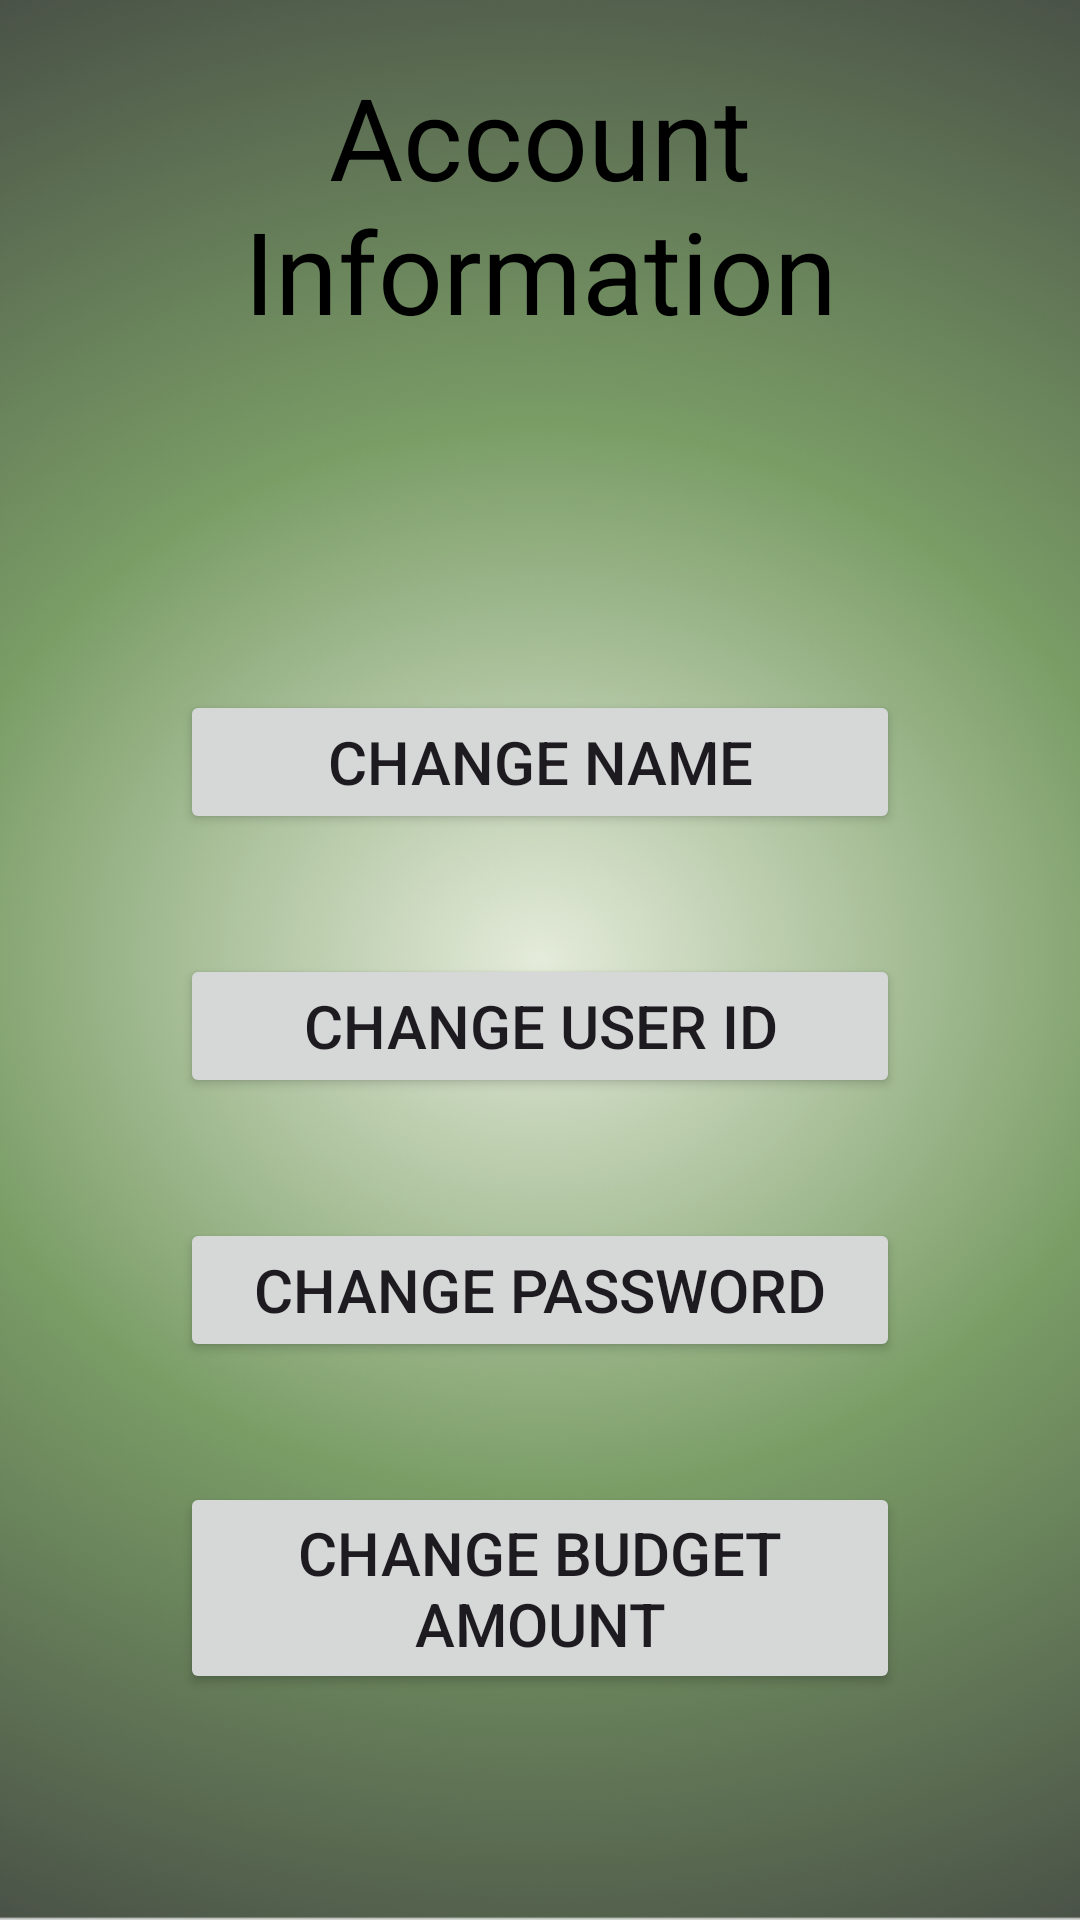

Produce the Android XML layout that renders to this screen, including the resource entries it uses.
<!-- AndroidManifest.xml: application theme Theme.DudeWheresMyCash -->
<!-- res/layout/activity_account_info.xml -->
<?xml version="1.0" encoding="utf-8"?>
<androidx.constraintlayout.widget.ConstraintLayout xmlns:android="http://schemas.android.com/apk/res/android"
    xmlns:app="http://schemas.android.com/apk/res-auto"
    xmlns:tools="http://schemas.android.com/tools"
    android:id="@+id/main"
    android:layout_width="match_parent"
    android:layout_height="match_parent"
    android:background="@drawable/app_background"
    tools:context=".AccountInfoActivity">

    <TextView
        android:id="@+id/accountInfoTitle"
        android:layout_width="match_parent"
        android:layout_height="wrap_content"
        android:layout_margin="8dp"
        android:gravity="center"
        android:padding="12dp"
        android:text="Account Information"
        android:textColor="#000000"
        android:textSize="38sp"
        app:layout_constraintEnd_toEndOf="parent"
        app:layout_constraintStart_toStartOf="parent"
        app:layout_constraintTop_toTopOf="parent" />

    <LinearLayout
        xmlns:android="http://schemas.android.com/apk/res/android"
        android:layout_width="match_parent"
        android:layout_height="match_parent"
        android:orientation="vertical"
        android:layout_marginTop="170dp"
        android:padding="40dp">

    <Button
        android:id="@+id/changeNameButton"
        android:layout_width="match_parent"
        android:layout_height="wrap_content"
        android:textSize="20sp"
        android:layout_margin="20dp"
        android:text="Change Name"/>

    <Button
        android:id="@+id/changeUserIdButton"
        android:layout_width="match_parent"
        android:layout_height="wrap_content"
        android:layout_margin="20dp"
        android:text="Change User ID"
        android:textSize="20sp" />

    <Button
        android:id="@+id/changePasswordButton"
        android:layout_width="match_parent"
        android:layout_height="wrap_content"
        android:textSize="20sp"
        android:layout_margin="20dp"
        android:text="Change Password" />

    <Button
        android:id="@+id/changeBudgetButton"
        android:layout_width="match_parent"
        android:layout_height="wrap_content"
        android:textSize="20sp"
        android:layout_margin="20dp"
        android:text="Change Budget Amount" />

    <Button
        android:id="@+id/joinDateButton"
        android:layout_width="match_parent"
        android:textSize="20sp"
        android:layout_margin="20dp"
        android:layout_height="wrap_content"
        android:text="Join Date: " />
</LinearLayout>


    <FrameLayout
        android:layout_width="match_parent"
        android:layout_height="match_parent">

        <ImageView
            android:id="@+id/hbMenu"
            android:layout_width="wrap_content"
            android:layout_height="wrap_content"
            app:layout_constraintStart_toStartOf="parent"
            app:layout_constraintTop_toTopOf="parent"
            android:clickable="true"
            android:focusable="true"
            app:srcCompat="@drawable/hamburger" />

        <RelativeLayout
        android:id="@+id/hamburgerMenu"
        android:layout_width="300dp"
        android:layout_height="500dp"
        android:background="#808080"
        android:visibility="gone"
        app:layout_constraintStart_toStartOf="parent">

        <ImageView
            android:id="@+id/hbMenu2"
            android:layout_width="wrap_content"
            android:layout_height="wrap_content"
            app:layout_constraintStart_toStartOf="parent"
            app:layout_constraintTop_toTopOf="parent"
            android:clickable="true"
            android:focusable="true"
            app:srcCompat="@drawable/hamburger" />

        <TextView
            android:id="@+id/overviewButton"
            android:layout_width="wrap_content"
            android:layout_height="wrap_content"
            android:layout_alignParentStart="true"
            android:layout_alignParentTop="true"
            android:layout_alignParentEnd="true"
            android:layout_marginStart="10dp"
            android:layout_marginTop="79dp"
            android:layout_marginEnd="174dp"
            android:clickable="true"
            android:focusable="true"
            android:fontFamily="monospace"
            android:text="Overview"
            android:textColor="#ffffff"
            android:textSize="24sp" />

        <TextView
            android:id="@+id/expenseButton"
            android:layout_width="wrap_content"
            android:layout_height="wrap_content"
            android:layout_below="@+id/overviewButton"
            android:layout_alignParentStart="true"
            android:layout_alignParentEnd="true"
            android:layout_marginStart="8dp"
            android:layout_marginTop="25dp"
            android:layout_marginEnd="148dp"
            android:fontFamily="monospace"
            android:text="Expenses"
            android:textColor="#ffffff"
            android:clickable="true"
            android:focusable="true"
            android:textSize="24sp" />

        <TextView
            android:id="@+id/notificationButton"
            android:layout_width="235dp"
            android:layout_height="wrap_content"
            android:layout_below="@+id/expenseButton"
            android:layout_alignParentStart="true"
            android:layout_alignParentEnd="true"
            android:layout_marginStart="8dp"
            android:layout_marginTop="25dp"
            android:layout_marginEnd="57dp"
            android:fontFamily="monospace"
            android:text="Notifications"
            android:textColor="#ffffff"
            android:clickable="true"
            android:focusable="true"
            android:textSize="24sp" />

        <TextView
            android:id="@+id/accountInfoButton"
            android:layout_width="235dp"
            android:layout_height="wrap_content"
            android:layout_below="@+id/notificationButton"
            android:layout_alignParentStart="true"
            android:layout_alignParentEnd="true"
            android:layout_marginStart="8dp"
            android:layout_marginTop="25dp"
            android:layout_marginEnd="57dp"
            android:fontFamily="monospace"
            android:text="Account Info"
            android:textColor="#ffffff"
            android:clickable="true"
            android:focusable="true"
            android:textSize="24sp" />

        <TextView
            android:id="@+id/settingsButton"
            android:layout_width="235dp"
            android:layout_height="wrap_content"
            android:layout_below="@+id/accountInfoButton"
            android:layout_alignParentStart="true"
            android:layout_alignParentEnd="true"
            android:layout_marginStart="8dp"
            android:layout_marginTop="25dp"
            android:layout_marginEnd="57dp"
            android:fontFamily="monospace"
            android:text="Settings"
            android:textColor="#ffffff"
            android:clickable="true"
            android:focusable="true"
            android:textSize="24sp" />

        <TextView
            android:id="@+id/monthlySpendingButton"
            android:layout_width="235dp"
            android:layout_height="wrap_content"
            android:layout_below="@+id/settingsButton"
            android:layout_alignParentStart="true"
            android:layout_alignParentEnd="true"
            android:layout_marginStart="8dp"
            android:layout_marginTop="25dp"
            android:layout_marginEnd="57dp"
            android:fontFamily="monospace"
            android:text="Monthly Spending"
            android:textColor="#ffffff"
            android:clickable="true"
            android:focusable="true"
            android:textSize="24sp" />

        <TextView
            android:id="@+id/signOutButton"
            android:layout_width="235dp"
            android:layout_height="wrap_content"
            android:layout_below="@+id/monthlySpendingButton"
            android:layout_alignParentStart="true"
            android:layout_alignParentEnd="true"
            android:layout_marginStart="8dp"
            android:layout_marginTop="25dp"
            android:layout_marginEnd="57dp"
            android:fontFamily="monospace"
            android:text="Sign Out"
            android:textColor="#ffffff"
            android:clickable="true"
            android:focusable="true"
            android:textSize="24sp" />


    </RelativeLayout>

    </FrameLayout>

</androidx.constraintlayout.widget.ConstraintLayout>
<!-- resources referenced by this layout -->
<resources>
  <!-- drawable app_background: png bitmap (drawable, 146819 bytes) -->
  <style name="Theme.DudeWheresMyCash" parent="Base.Theme.DudeWheresMyCash" />
  <style name="Base.Theme.DudeWheresMyCash" parent="Theme.Material3.DayNight.NoActionBar">
          
          
      </style>
</resources>
